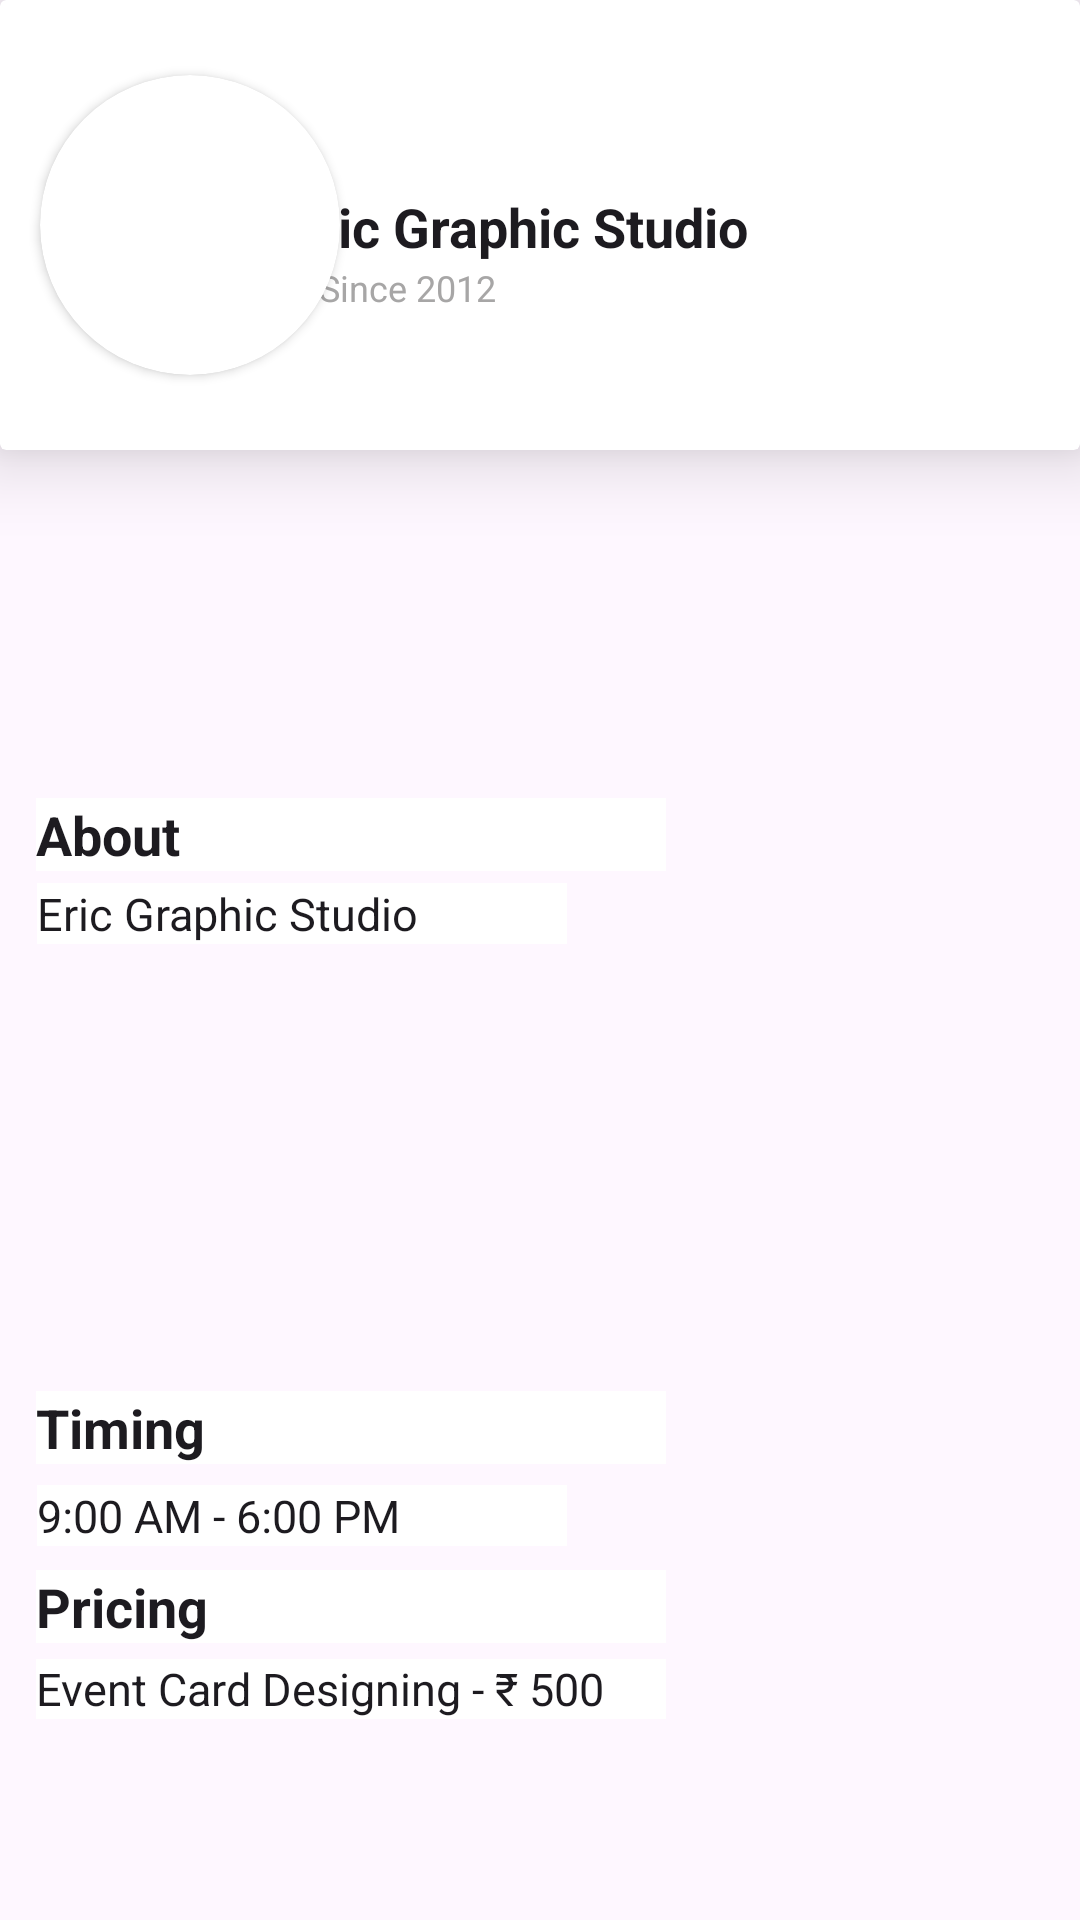

Layout XML and referenced resources for this Android screen:
<!-- AndroidManifest.xml: application theme Theme.NearbyNow -->
<!-- res/layout/profile.xml -->
<?xml version="1.0" encoding="utf-8"?>
<androidx.constraintlayout.widget.ConstraintLayout xmlns:android="http://schemas.android.com/apk/res/android"
    xmlns:app="http://schemas.android.com/apk/res-auto"
    xmlns:tools="http://schemas.android.com/tools"
    android:layout_width="match_parent"
    android:layout_height="match_parent"
    tools:layout_editor_absoluteX="-9dp"
    tools:layout_editor_absoluteY="164dp">

    <androidx.cardview.widget.CardView
        android:layout_width="match_parent"
        android:layout_height="150dp"
        app:cardElevation="15dp"
        app:layout_constraintBottom_toBottomOf="parent"
        app:layout_constraintEnd_toEndOf="parent"
        app:layout_constraintHorizontal_bias="0.0"

        app:layout_constraintStart_toStartOf="parent"
        app:layout_constraintTop_toTopOf="parent"
        app:layout_constraintVertical_bias="0.0">

        <androidx.constraintlayout.widget.ConstraintLayout
            android:layout_width="match_parent"
            android:layout_height="match_parent">

            <androidx.cardview.widget.CardView
                android:layout_width="100dp"
                android:layout_height="100dp"
                app:cardCornerRadius="50dp"
                app:layout_constraintBottom_toBottomOf="parent"
                app:layout_constraintEnd_toEndOf="parent"
                app:layout_constraintHorizontal_bias="0.051"
                app:layout_constraintStart_toStartOf="parent"
                app:layout_constraintTop_toTopOf="parent">

                <ImageView
                    android:id="@+id/imageView5"
                    android:layout_width="wrap_content"
                    android:layout_height="wrap_content"
                    app:srcCompat="@drawable/bird" />
            </androidx.cardview.widget.CardView>

            <EditText
                android:id="@+id/editTextText5"
                android:layout_width="wrap_content"
                android:layout_height="wrap_content"
                android:background="@color/white"
                android:ems="10"
                android:inputType="text"
                android:text="Eric Graphic Studio"
                android:textStyle="bold"
                app:layout_constraintBottom_toBottomOf="parent"
                app:layout_constraintEnd_toEndOf="parent"
                app:layout_constraintHorizontal_bias="0.641"
                app:layout_constraintStart_toStartOf="parent"
                app:layout_constraintTop_toTopOf="parent"
                app:layout_constraintVertical_bias="0.504" />

            <EditText
                android:id="@+id/editTextText6"
                android:layout_width="wrap_content"
                android:layout_height="wrap_content"
                android:background="@color/white"
                android:ems="10"
                android:inputType="text"
                android:text="Since 2012"
                android:textColor="#A7A6A6"
                android:textSize="12dp"
                app:layout_constraintBottom_toBottomOf="parent"
                app:layout_constraintEnd_toEndOf="parent"
                app:layout_constraintHorizontal_bias="0.484"
                app:layout_constraintStart_toStartOf="parent"
                app:layout_constraintTop_toTopOf="parent"
                app:layout_constraintVertical_bias="0.656" />
        </androidx.constraintlayout.widget.ConstraintLayout>
    </androidx.cardview.widget.CardView>

    <EditText
        android:id="@+id/editTextText7"
        android:layout_width="wrap_content"
        android:layout_height="wrap_content"
        android:background="@color/white"
        android:ems="10"
        android:inputType="text"
        android:text="About"
        android:textSize="18dp"
        android:textStyle="bold"
        app:layout_constraintBottom_toBottomOf="parent"
        app:layout_constraintEnd_toEndOf="parent"
        app:layout_constraintHorizontal_bias="0.079"
        app:layout_constraintStart_toStartOf="parent"
        app:layout_constraintTop_toTopOf="parent"
        app:layout_constraintVertical_bias="0.432" />

    <EditText
        android:id="@+id/editTextText8"
        android:layout_width="wrap_content"
        android:layout_height="wrap_content"
        android:background="@color/white"
        android:ems="10"
        android:inputType="text"
        android:text="Eric Graphic Studio"
        android:textSize="15dp"
        app:layout_constraintBottom_toBottomOf="parent"
        app:layout_constraintEnd_toEndOf="parent"
        app:layout_constraintHorizontal_bias="0.067"
        app:layout_constraintStart_toStartOf="parent"
        app:layout_constraintTop_toTopOf="parent"
        app:layout_constraintVertical_bias="0.475" />

    <EditText
        android:id="@+id/editTextText9"
        android:layout_width="wrap_content"
        android:layout_height="wrap_content"
        android:background="@color/white"
        android:ems="10"
        android:inputType="text"
        android:text="Timing"
        android:textSize="18dp"
        android:textStyle="bold"
        app:layout_constraintBottom_toBottomOf="parent"
        app:layout_constraintEnd_toEndOf="parent"
        app:layout_constraintHorizontal_bias="0.079"
        app:layout_constraintStart_toStartOf="parent"
        app:layout_constraintTop_toTopOf="parent"
        app:layout_constraintVertical_bias="0.753" />

    <EditText
        android:id="@+id/editTextText11"
        android:layout_width="wrap_content"
        android:layout_height="wrap_content"
        android:background="@color/white"
        android:ems="10"
        android:inputType="text"
        android:text="9:00 AM - 6:00 PM"
        android:textSize="15dp"
        app:layout_constraintBottom_toBottomOf="parent"
        app:layout_constraintEnd_toEndOf="parent"
        app:layout_constraintHorizontal_bias="0.067"
        app:layout_constraintStart_toStartOf="parent"
        app:layout_constraintTop_toTopOf="parent"
        app:layout_constraintVertical_bias="0.799" />

    <EditText
        android:id="@+id/editTextText10"
        android:layout_width="wrap_content"
        android:layout_height="wrap_content"
        android:background="@color/white"
        android:ems="10"
        android:inputType="text"
        android:text="Pricing"
        android:textSize="18dp"
        android:textStyle="bold"
        app:layout_constraintBottom_toBottomOf="parent"
        app:layout_constraintEnd_toEndOf="parent"
        app:layout_constraintHorizontal_bias="0.079"
        app:layout_constraintStart_toStartOf="parent"
        app:layout_constraintTop_toTopOf="parent"
        app:layout_constraintVertical_bias="0.85" />

    <EditText
        android:id="@+id/editTextText12"
        android:layout_width="210dp"
        android:layout_height="20dp"
        android:background="@color/white"
        android:ems="10"
        android:inputType="text"
        android:text="Event Card Designing - ₹ 500"
        android:textSize="15dp"
        app:layout_constraintBottom_toBottomOf="parent"
        app:layout_constraintEnd_toEndOf="parent"
        app:layout_constraintHorizontal_bias="0.079"
        app:layout_constraintStart_toStartOf="parent"
        app:layout_constraintTop_toTopOf="parent"
        app:layout_constraintVertical_bias="0.892" />
</androidx.constraintlayout.widget.ConstraintLayout>
<!-- resources referenced by this layout -->
<resources>
  <color name="white">#FFFFFFFF</color>
  <style name="Theme.NearbyNow" parent="Base.Theme.NearbyNow" />
  <style name="Base.Theme.NearbyNow" parent="Theme.Material3.DayNight.NoActionBar">
          
          
      </style>
</resources>
